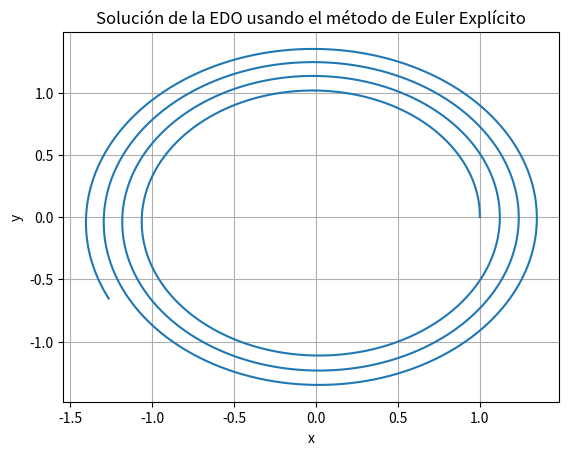
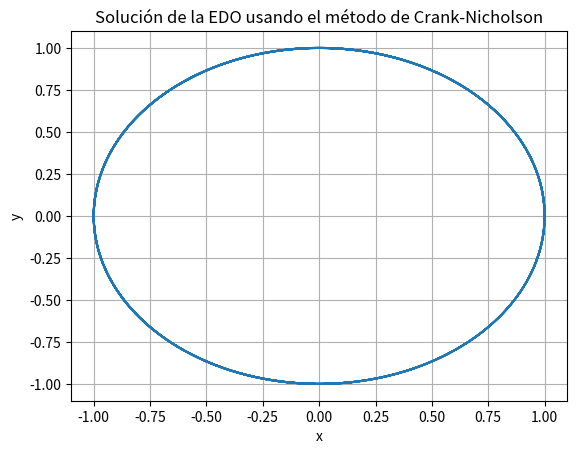
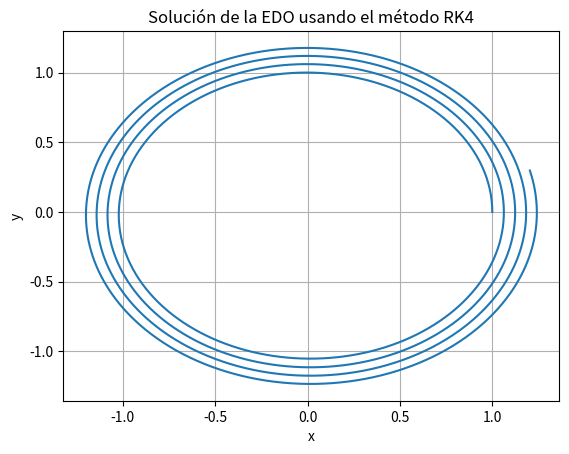
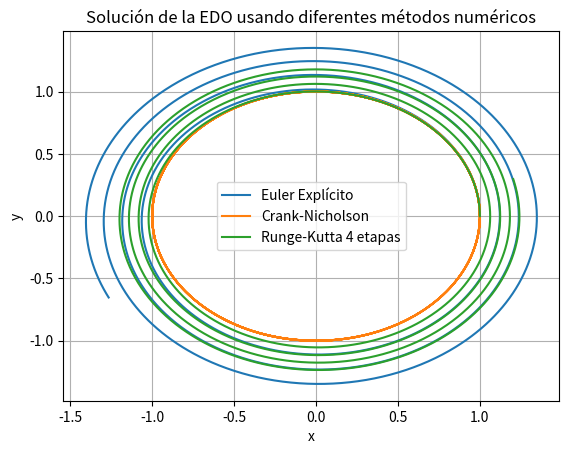

Here is the Python script that generated these plots, in order:
from numpy import array, zeros, linspace
import matplotlib.pyplot as plt

############################################################################################################
#                                                   DATOS                                                  #
############################################################################################################
# Condiciones iniciales
x0 = 1.0
y0 = 0.0
vx0 = 0.0
vy0 = 1.0

# Definicón de instantes inicial, final y paso del tiempo
t0 = 0.0
tf = 30.0
dt = 0.01

# Cálculo del número de intervalos o pasos temporales
N = int((tf - t0) / dt)
#print(N)

############################################################################################################
#                                 MÉTODO DE EULER EXPLÍCITO                                                #
############################################################################################################
# Inicialización del vector de instantes temporales:
t = linspace(t0, tf, N) # Vector de instantes temporales
# n = Índice de instantes temporales o pasos. Con este índice se recorre el vector de instantes temporales
#print(n)

# Vector de condiciones iniciales
U0 = array ([x0, y0, vx0, vy0])

# Inicialización de la matriZ de solución
U_Euler = zeros((N,4)) 

  

# Implementación del método de Euler
U_Euler[0] = U0
for n in range(N-1):
    # Coordenadas de posición y velocidad en cada instante de tiempo
    x = U_Euler[n, 0]
    y = U_Euler[n, 1]
    vx = U_Euler[n, 2]
    vy = U_Euler[n, 3]
    
    # Cálculo de la F a usar en métodos (compuesta por velocidades y aceleraciones)
        # Esta debe ser calculada con los valores de posición en el instate de tiempo n
    # vx = F[0]
    # vy = F[1]
    # ax = F[2]
    # ay = F[3]
    denominador = ((x**2 + y**2)**(3/2))
    ax = -x/denominador
    ay = -y/denominador

    U_Euler[n+1, 0] = x + dt * vx
    U_Euler[n+1, 1] = y + dt * vy
    U_Euler[n+1, 2] = vx + dt * ax
    U_Euler[n+1, 3] = vy + dt * ay
    
# Gráficas de la solución de Euler Explícito
plt.figure()
plt.plot(U_Euler[:, 0], U_Euler[:, 1], label="Euler Explícito") # Gráfica de la solución: POSICIONES
plt.xlabel("x")
plt.ylabel("y")
plt.title("Solución de la EDO usando el método de Euler Explícito")
plt.grid()
plt.show()

############################################################################################################
#                                 MÉTODO DE CRANK-NICHOLSON                                                #
############################################################################################################
# Inicialización de la matriz de solución
U_C_N = zeros((N, 4))

# Implementación del método de Crank-Nicholson
U_C_N[0] = U0

for n in range(N-1):
    x = U_C_N[n, 0]
    y = U_C_N[n, 1]
    vx = U_C_N[n, 2]
    vy = U_C_N[n, 3]

    
    denominador = ((x**2 + y**2)**(3/2))
    ax = -x/denominador
    ay = -y/denominador

    # Cálculo de las nuevas posiciones y velocidades
    U_C_N[n+1, 0] = U_C_N[n, 0] + dt * vx + 0.5 * dt**2 * ax
    U_C_N[n+1, 1] = U_C_N[n, 1] + dt * vy + 0.5 * dt**2 * ay
    
    # Aceleración en el nuevo tiempo (utilizando las posiciones actualizadas)
    x_new = U_C_N[n+1, 0]
    y_new = U_C_N[n+1, 1]
    denominador_new = (x_new**2 + y_new**2)**(3/2)
    ax_new = -x_new / denominador_new
    ay_new = -y_new / denominador_new
    
    
    # Actualizar las velocidades usando la aceleración promedio
    U_C_N[n+1, 2] = U_C_N[n, 2] + 0.5 * dt * (ax + ax_new)
    U_C_N[n+1, 3] = U_C_N[n, 3] + 0.5 * dt * (ay + ay_new)
    
# Gráficas de la solución de Crank-Nicholson
plt.figure()
plt.plot(U_C_N[:, 0], U_C_N[:, 1], label="Crank-Nicholson") # Gráfica de la solución: POSICIONES
plt.xlabel("x")
plt.ylabel("y")
plt.title("Solución de la EDO usando el método de Crank-Nicholson")
plt.grid()
plt.show()

############################################################################################################
#                                      MÉTODO RUNGE-KUTTA 4                                                #
############################################################################################################
# Inicialización de las matriz de la solución
U_RK4 = zeros((N, 4))

# Implementación del método de Runge-Kutta 4
U_RK4[0] = U0

for n in range(N-1):
    x = U_RK4[n, 0]
    y = U_RK4[n, 1]
    vx = U_RK4[n, 2]
    vy = U_RK4[n, 3]

    # Cálculo de la aceleración evitando dividir entre 0
    denominador = ((x**2 + y**2)**(3/2))
    ax = -x/denominador
    ay = -y/denominador 
   
    # Calculo de k1
    k1_x = vx
    k1_y = vy
    k1_vx = ax
    k1_vy = ay

    # Calculo de k2
    k2_x = vx + 0.5 * dt * k1_vx
    k2_y = vy + 0.5 * dt * k1_vy
    k2_vx = ax + 0.5 * dt * k1_vx
    k2_vy = ay + 0.5 * dt * k1_vy

    # Calculo de k3
    k3_x = vx + 0.5 * dt * k2_vx
    k3_y = vy + 0.5 * dt * k2_vy
    k3_vx = ax + 0.5 * dt * k2_vx
    k3_vy = ay + 0.5 * dt * k2_vy

    # Calculo de k4
    k4_x = vx + dt * k3_vx
    k4_y = vy + dt * k3_vy
    k4_vx = ax + dt * k3_vx
    k4_vy = ay + dt * k3_vy

    # Actualizar las posiciones y velocidades
    U_RK4[n+1, 0] = U_RK4[n, 0] + (dt/6) * (k1_x + 2*k2_x + 2*k3_x + k4_x)
    U_RK4[n+1, 1] = U_RK4[n, 1] + (dt/6) * (k1_y + 2*k2_y + 2*k3_y + k4_y)
    U_RK4[n+1, 2] = U_RK4[n, 2] + (dt/6) * (k1_vx + 2*k2_vx + 2*k3_vx + k4_vx)
    U_RK4[n+1, 3] = U_RK4[n, 3] + (dt/6) * (k1_vy + 2*k2_vy + 2*k3_vy + k4_vy)

# Gráficas de la solución de RK4
plt.figure()
plt.plot(U_RK4[:, 0], U_RK4[:, 1], label="Runge-Kutta 4 etapas")
plt.xlabel("x")
plt.ylabel("y")
plt.title("Solución de la EDO usando el método RK4")
plt.grid()
plt.show()

############################################################################################################
#                                             GRÁFICAS                                                    #
############################################################################################################
# Gráficas de todas las soluciones juntas
plt.figure()
plt.plot(U_Euler[:, 0], U_Euler[:, 1], label="Euler Explícito")
plt.plot(U_C_N[:, 0], U_C_N[:, 1], label="Crank-Nicholson")
plt.plot(U_RK4[:, 0], U_RK4[:, 1], label="Runge-Kutta 4 etapas")
plt.legend()
plt.xlabel("x")
plt.ylabel("y")
plt.title("Solución de la EDO usando diferentes métodos numéricos")
plt.grid()
plt.show()

